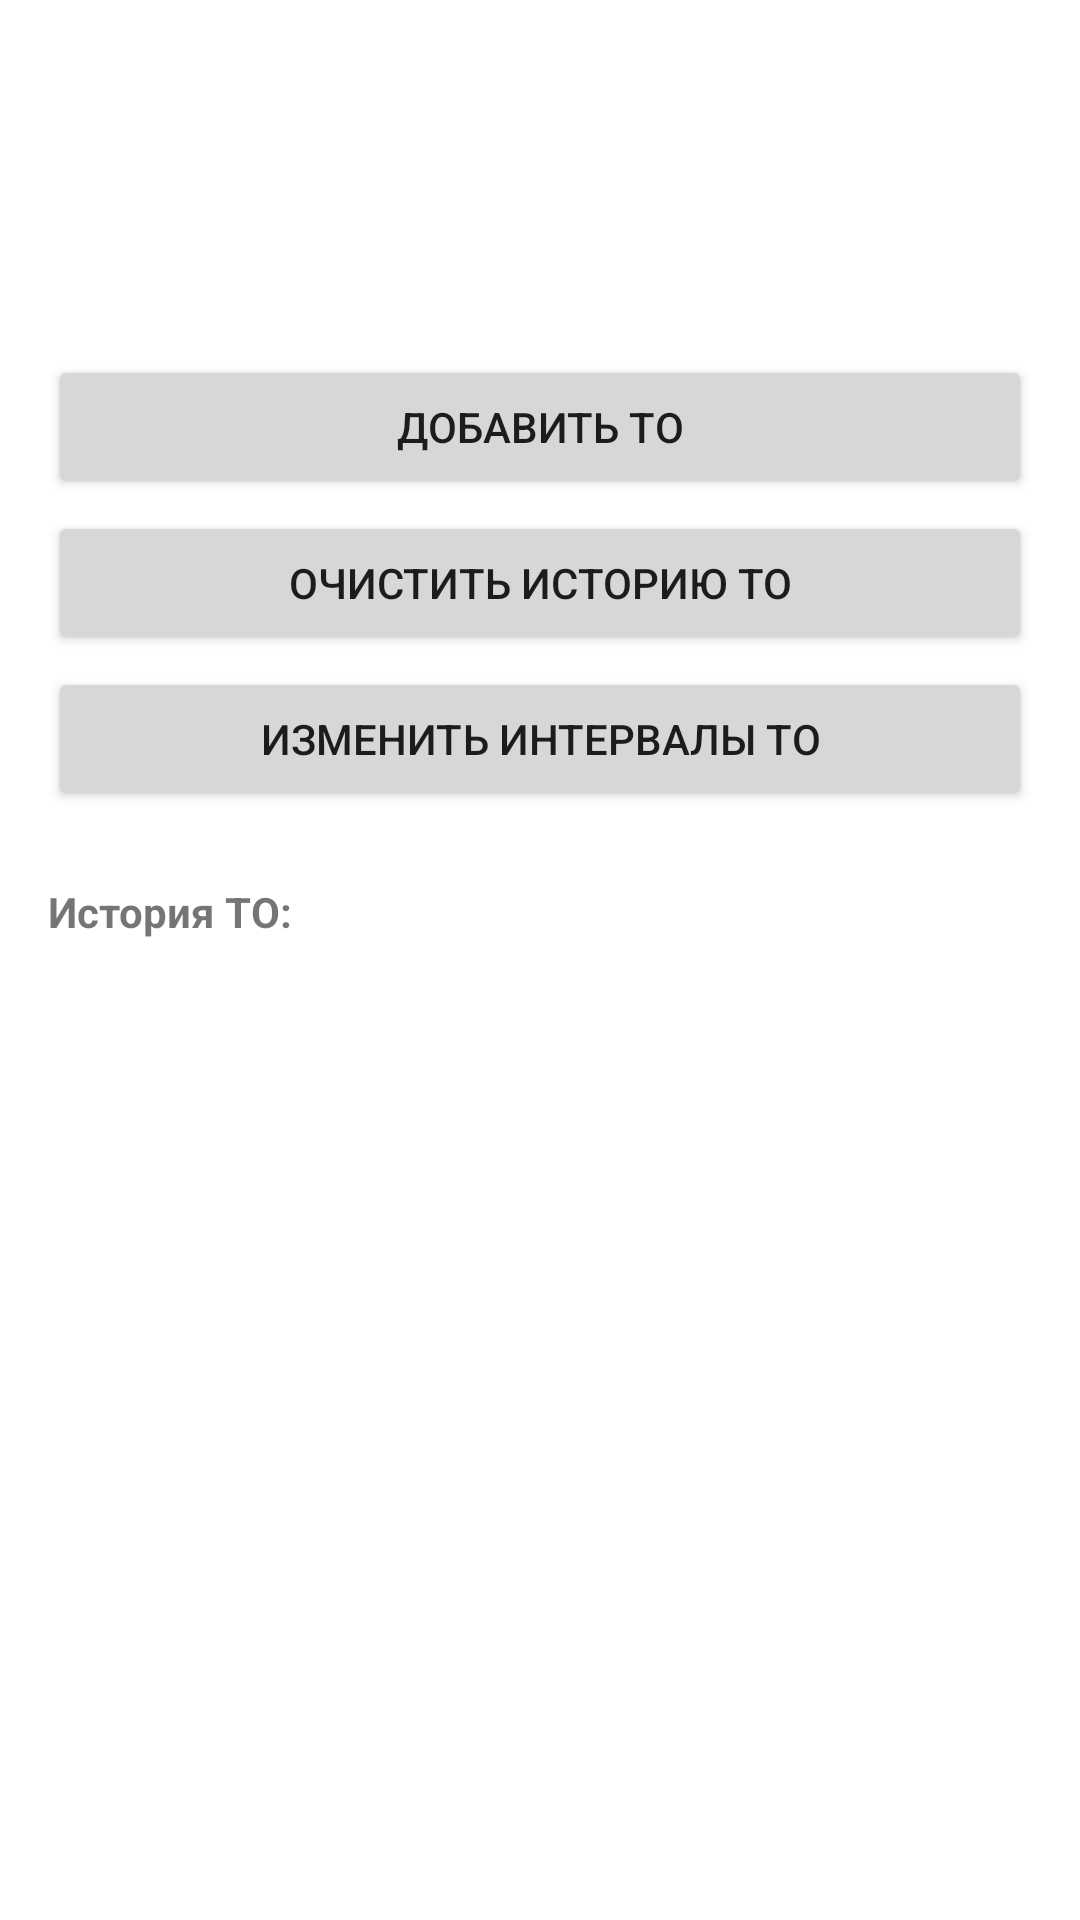

Reconstruct the res/layout file that produces this screen, plus the resources it refers to.
<!-- AndroidManifest.xml: application theme Theme.Carmaintenance -->
<!-- res/layout/fragment_maintenance.xml -->
<?xml version="1.0" encoding="utf-8"?>
<ScrollView xmlns:android="http://schemas.android.com/apk/res/android"
    android:layout_width="match_parent"
    android:layout_height="match_parent">

    <LinearLayout
        android:layout_width="match_parent"
        android:layout_height="wrap_content"
        android:orientation="vertical"
        android:padding="16dp">

        <TextView
            android:id="@+id/next_maintenance"
            android:layout_width="wrap_content"
            android:layout_height="wrap_content"
            android:textSize="18sp"
            android:textStyle="bold" />



        <TextView
            android:id="@+id/transmission_oil"
            android:layout_width="wrap_content"
            android:layout_height="wrap_content"
            android:layout_marginTop="8dp" />

        <TextView
            android:id="@+id/brake_pads"
            android:layout_width="wrap_content"
            android:layout_height="wrap_content"
            android:layout_marginTop="8dp" />

        <Button
            android:id="@+id/add_maintenance_button"
            android:layout_width="match_parent"
            android:layout_height="wrap_content"
            android:layout_marginTop="24dp"
            android:text="Добавить ТО" />
        <Button
            android:id="@+id/clear_history_button"
            android:layout_width="match_parent"
            android:layout_height="wrap_content"
            android:text="Очистить историю ТО"
            android:layout_marginTop="4dp"/>
        <Button
            android:id="@+id/edit_intervals_button"
            android:layout_width="match_parent"
            android:layout_height="wrap_content"
            android:text="Изменить интервалы ТО"
            android:layout_marginTop="4dp"/>
        <TextView
            android:layout_width="wrap_content"
            android:layout_height="wrap_content"
            android:layout_marginTop="24dp"
            android:text="История ТО:"
            android:textStyle="bold" />

        <androidx.recyclerview.widget.RecyclerView
            android:id="@+id/maintenance_recycler"
            android:layout_width="match_parent"
            android:layout_height="wrap_content"
            android:layout_marginTop="8dp" />

    </LinearLayout>
</ScrollView>
<!-- resources referenced by this layout -->
<resources>
  <style name="Theme.Carmaintenance" parent="Theme.MaterialComponents.DayNight.NoActionBar">
          <item name="colorPrimary">@color/colorPrimary</item>
          <item name="colorPrimaryDark">@color/colorPrimaryDark</item>
          <item name="colorAccent">@color/colorAccent</item>
          <item name="android:statusBarColor">@color/colorPrimaryDark</item>
          <item name="bottomNavigationStyle">@style/BottomNavStyle</item>
      </style>
  <color name="colorPrimary">#1E1E1E</color>
  <color name="colorPrimaryDark">#121212</color>
  <color name="colorAccent">#BB86FC</color>
  <style name="BottomNavStyle" parent="Widget.MaterialComponents.BottomNavigationView">
          <item name="android:background">?attr/colorPrimary</item>
          <item name="itemIconTint">@color/nav_item_color</item>
          <item name="itemTextColor">@color/nav_item_color</item>
      </style>
</resources>
